Run: headless pygame with SDL's dummy video driver; simulated clock (each Clock.tick advances the game by its frame time, no real sleeping); random seed 0; keys injected as events and as key.get_pressed() state; no mouse input.
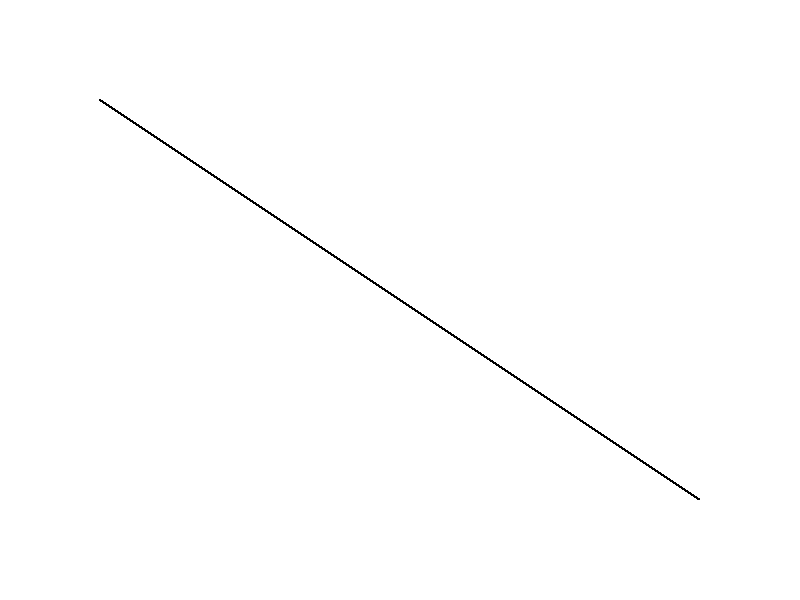
Frame 1 of 4 · flips 1–60 · no input
Frame 2 of 4 · flips 61–180 · tapped SPACE, RETURN · held RIGHT (→), D · screen unchanged from frame 1, image omitted
Frame 3 of 4 · flips 181–300 · held DOWN (↓), S · screen unchanged from frame 2, image omitted
Frame 4 of 4 · flips 301–420 · held LEFT (←), A, UP (↑), W · screen unchanged from frame 3, image omitted

The pygame program that drew these frames:

import pygame

pygame.init()

width,height=800,600
screen=pygame.display.set_mode((width,height))
pygame.display.set_caption("DDA Line Drawing Algorithm")

white=(255,255,255)
black=(0,0,0)

def dda_line(x1,y1,x2,y2):
    dx=x2-x1
    dy=y2-y1

    if abs(dx)>abs(dy):
        steps=abs(dx)
    else:
        steps=abs(dy)

    x_inc=dx/steps
    y_inc=dy/steps

    x,y=x1,y1

    for _ in range(steps):
        pygame.draw.circle(screen,black,(round(x),round(y)),1)#(surface,color,centre_of_circle,ra)
        x+=x_inc
        y+=y_inc

running=True
while running:
    for event in pygame.event.get():
        if event.type==pygame.QUIT:
            running=False

    screen.fill(white)

    dda_line(100,100,700,500)

    pygame.display.flip()

pygame.quit()
